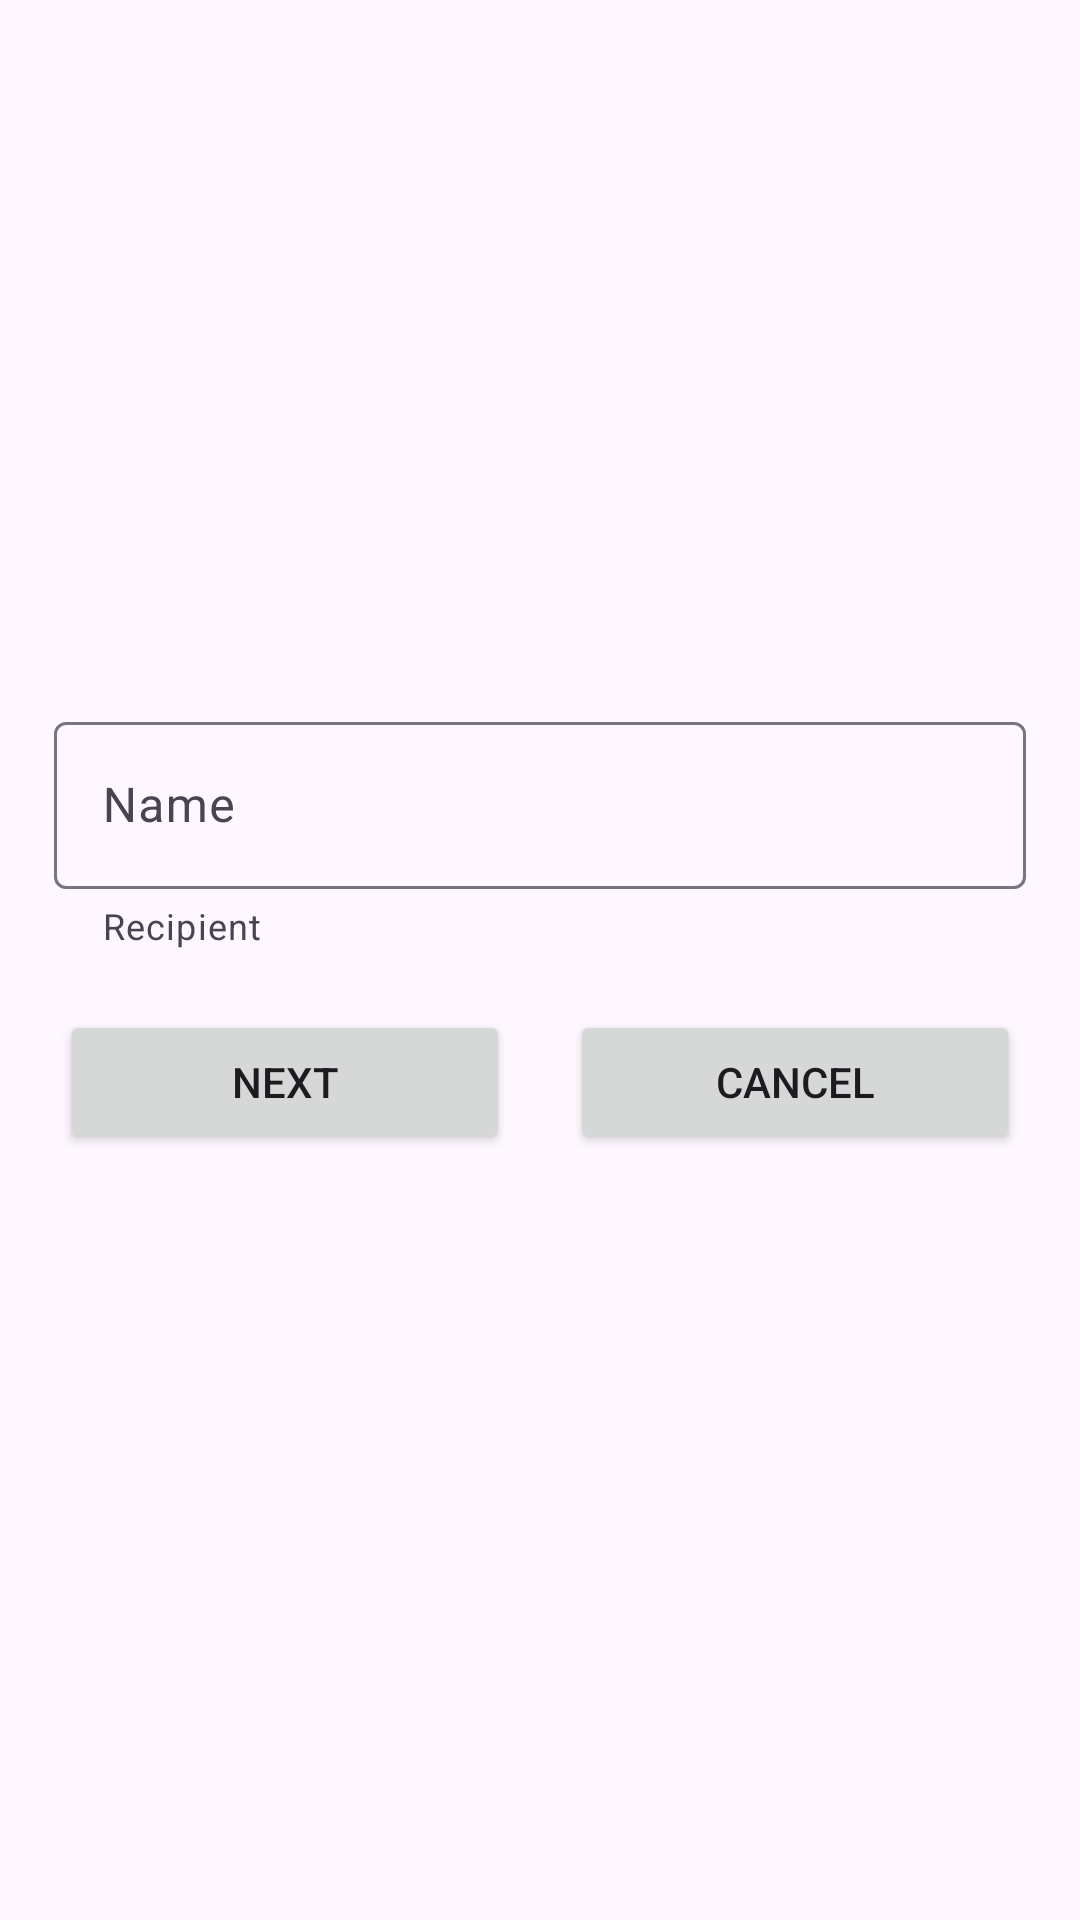

Write the Android layout XML for this screen, with the resource values it uses.
<!-- AndroidManifest.xml: application theme Theme.NavigationComponentU4Universe -->
<!-- res/layout/fragment_choose_receiver.xml -->
<?xml version="1.0" encoding="utf-8"?>
<LinearLayout xmlns:android="http://schemas.android.com/apk/res/android"
    xmlns:app="http://schemas.android.com/apk/res-auto"
    xmlns:tools="http://schemas.android.com/tools"
    android:layout_width="match_parent"
    android:layout_height="match_parent"
    android:gravity="center"
    android:orientation="vertical"
    tools:context=".ChooseReceiverFragment">

    <LinearLayout
        android:layout_width="match_parent"
        android:layout_height="wrap_content"
        android:gravity="center_horizontal"
        android:orientation="horizontal"
        android:weightSum="100">

        <com.google.android.material.textfield.TextInputLayout
            android:layout_width="0dp"
            android:layout_height="wrap_content"
            android:layout_weight="90"
            app:errorEnabled="true"
            app:helperText="Recipient">

            <com.google.android.material.textfield.TextInputEditText
                android:id="@+id/input_recipient"
                android:layout_width="match_parent"
                android:layout_height="match_parent"
                android:hint="Name"
                android:inputType="text"
                android:maxLines="1" />

        </com.google.android.material.textfield.TextInputLayout>

    </LinearLayout>

    <LinearLayout
        android:layout_width="match_parent"
        android:layout_height="wrap_content"
        android:gravity="center"
        android:orientation="horizontal"
        android:padding="20dp">

        <Button
            android:id="@+id/next_btn"
            android:layout_width="wrap_content"
            android:layout_height="wrap_content"
            android:layout_marginRight="10dp"
            android:layout_weight="1"
            android:text="next" />

        <Button
            android:id="@+id/cancel_btn"
            android:layout_width="wrap_content"
            android:layout_height="wrap_content"
            android:layout_marginLeft="10dp"
            android:layout_weight="1"
            android:text="cancel" />

    </LinearLayout>

</LinearLayout>
<!-- resources referenced by this layout -->
<resources>
  <style name="Theme.NavigationComponentU4Universe" parent="Base.Theme.NavigationComponentU4Universe" />
  <style name="Base.Theme.NavigationComponentU4Universe" parent="Theme.Material3.DayNight.NoActionBar">
          
          
      </style>
</resources>
